The GitHub repository jeonsworld/ViT-pytorch contains a labelled image folder "DatasetV2" with 7 categories: creamy paste, diced, grated, juiced, jullienne, sliced, whole. Examples follow, each with its label.

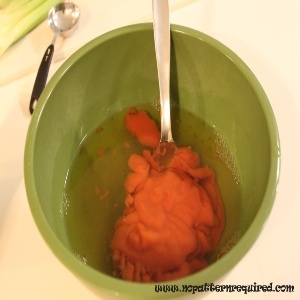
Label: juiced

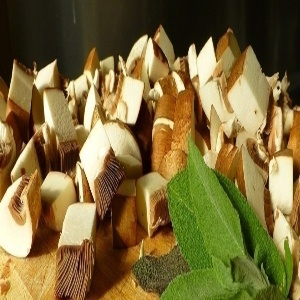
Label: diced

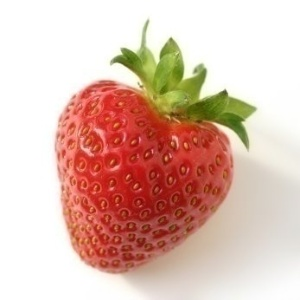
Label: whole

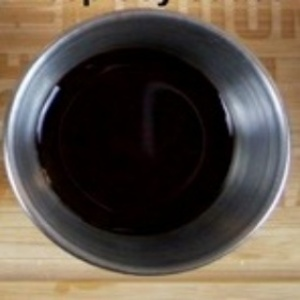
Label: juiced

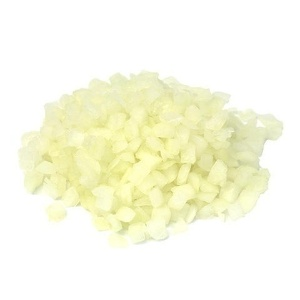
Label: diced
